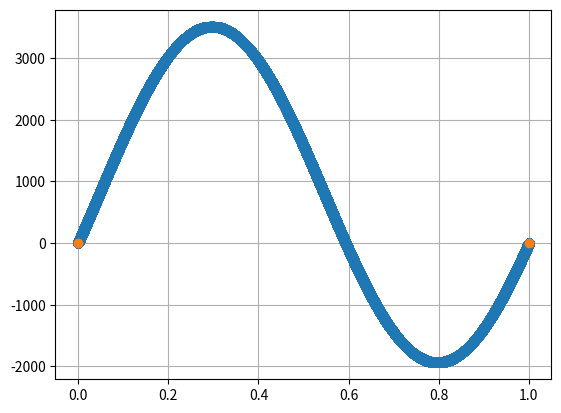

Reproduce this figure in Python.
import numpy as np
import matplotlib.pyplot as plt


def f(x, x1, y1, y2, y3):
    licznik = -y1*x*np.cos(np.arctan((y2-y3)/(x*y1)) - (x*x1)/2)
    mianownik = 2*np.sin((-x*x1)/2)*np.cos(np.arctan((y2-y3)/(x*y1)))
    return licznik/mianownik - y2


def h(f0, x1, y1, y2, y3):
    return -(np.arctan((y2-y3)/(f0*y1))-(f0*x1)/2)


def a(f0, h0, x1, y1):
    return -y1/(np.sin(-h0)-np.sin(f0*x1-h0))


def v(a0, h0):
    return -a0*np.sin(-h0)


def dsin(x, a0, f0, h0):
    return a0*f0*np.cos(f0*x-h0)


def fsolve(x1, y1, y2, y3, a=0.00001, eps=0.001):
    assert x1 != 0
    assert y1 != 0
    argset = (x1, y1, y2, y3)
    b = 2*np.pi/x1
    mid = 0
    fmid = 0
    if f(a, *argset) * f(b, *argset) > 0:
        print('Cannot fully solve')

    while not b-a < eps:
        mid = (a + b) / 2
        fmid = f(mid, *argset)
        if fmid > 0:
            a = mid
        elif fmid < 0:
            b = mid
        else:
            return mid
    print("Dokładność x = f(x)", mid, fmid)
    return (a+b)/2


if __name__ == "__main__":
    # Funkcja od (0, 0) do
    P1 = (1, -1)

    # Z pochodną w x=0
    dx0 = 0

    # Z pochodną w P1
    dx1 = -1.9

    f0 = fsolve(P1[0], P1[1], dx0, dx1, eps=10**(-3))
    h0 = h(f0, P1[0], P1[1], dx0, dx1)
    a0 = a(f0, h0, P1[0], P1[1])
    v0 = v(a0, h0)

    print("Współczynniki", f0, h0, a0, v0)

    r = 10**(-2)

    Xvals, Yvals = [0], [0]
    while Xvals[-1] < P1[0]:
        tga = dsin(Xvals[-1], a0, f0, h0)
        a = np.arctan(tga)
        x = Xvals[-1] + r*np.cos(a)
        if x > P1[0]:
            break
        Yvals.append(a0*np.sin(f0*x-h0)+v0)
        Xvals.append(x)
    Xvals.append(P1[0])
    Yvals.append(a0*np.sin(f0*P1[0]-h0)+v0)

    dP0 = (Yvals[1]-Yvals[0])/(Xvals[1]-Xvals[0])
    dP1 = (Yvals[-1]-Yvals[-2])/(Xvals[-1]-Xvals[-2])
    print("Pochodne", dP0, dP1)

    plt.plot(Xvals, Yvals, 'o', [0, P1[0]], [0, P1[1]], 'o')
    plt.grid(True)
    plt.show()
